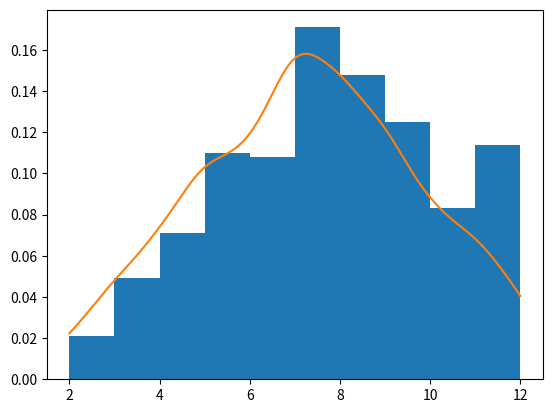

Here is the Python script that generated this plot:
import math
import random
import matplotlib.pyplot as plt
import numpy as np 
from scipy.stats import norm, gaussian_kde, skew, kurtosis

sample1 = [random.randint(1,6) for _ in range(1000)] #rolls a six sided die with a 1/6 
                                                     #chance of landing on any side 1000 times 

bias = (0.15,0.15,0.15,0.15,0.15,0.25)               #the probability on the loaded die 
def roll(probs, ntimes):   # roll a len(probs) sided biased die with bias probs for ntimes
   return np.apply_along_axis(lambda x: x.tolist().index(1)+1, 1,        #rolls a six sided die the biased 
                  np.random.multinomial(1, bias,  size=1000)).tolist()    #chance of landing on any side

sample2 = roll(probs=bias, ntimes=1000)              #collect the 1000 biased rolls 

x = np.linspace(2,12,1000)                           #collection of data
sum = np.add(sample1, sample2)
pdf = gaussian_kde(sum)
mean = np.mean(sum)
variance = np.var(sum)
skew = skew(sum)
kurtosis = kurtosis(sum)
doubles = np.count_nonzero(sum ==12)

print("The Mean of the Summation: ", mean, '\n')          #printing data
print("The Variance of the Summation: ", variance, '\n')
print("Skewness of the Summation: ", skew, '\n')
print("Kurtosis of the Summation: ", kurtosis, '\n')
print("The # of Double Sixes: ", doubles)

plt.hist(sum, density = True)                             #plotting data
plt.plot(x,pdf(x))
plt.show()
